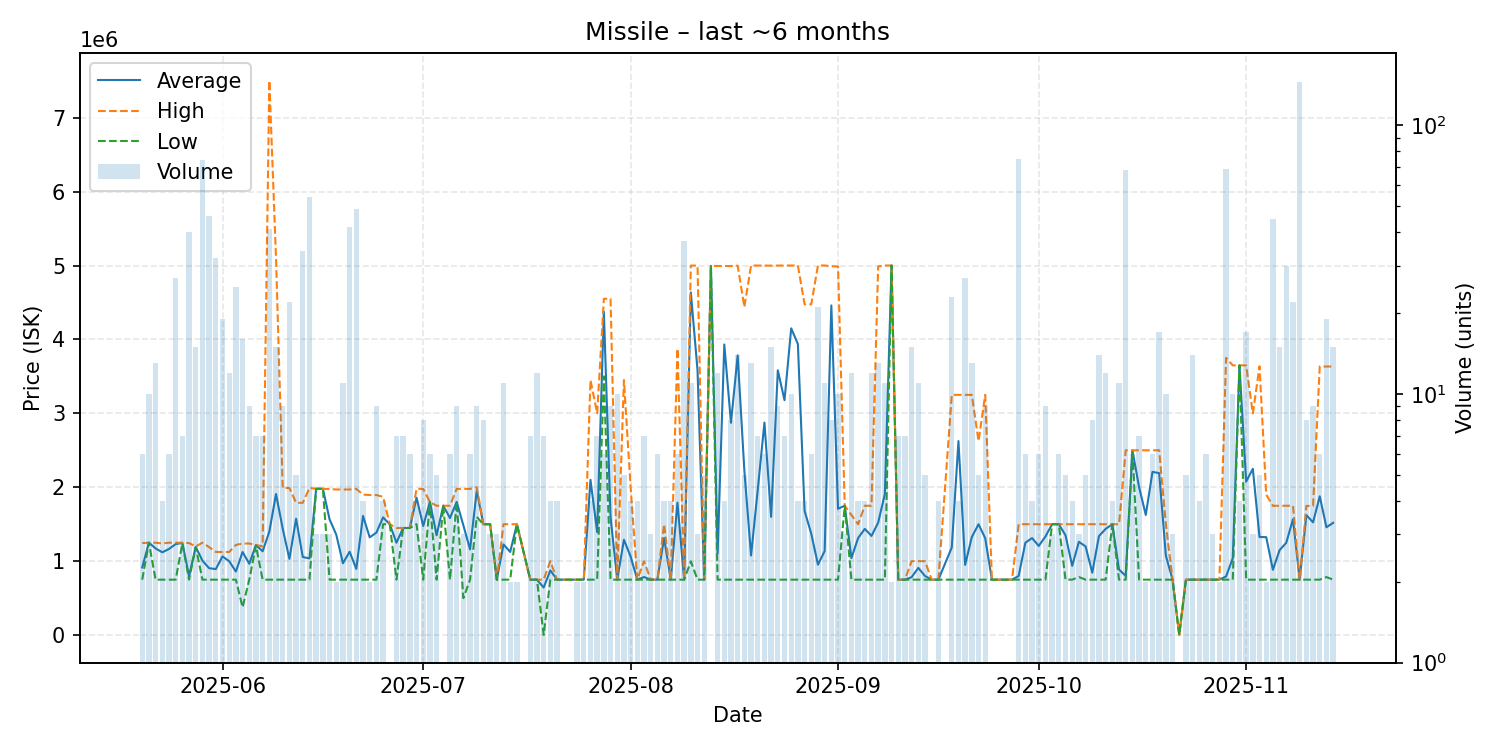

The file beside this chart, header and first rows:
date, average, highest, lowest, order_count, volume
2025-05-20, 915000, 1245000, 750000, 4, 6
2025-05-21, 1250000, 1250000, 1250000, 9, 10
2025-05-22, 1173000, 1250000, 750000, 12, 13
2025-05-23, 1120000, 1240000, 750000, 4, 4
2025-05-24, 1165000, 1250000, 750000, 6, 6
2025-05-25, 1231111, 1250000, 750000, 12, 27
2025-05-26, 1247143, 1250000, 1240000, 6, 7
2025-05-27, 799250, 1245000, 750000, 10, 40
2025-05-28, 1192667, 1200000, 1190000, 6, 15
2025-05-29, 1007027, 1250000, 750000, 16, 74
2025-05-30, 905109, 1190000, 750000, 12, 46
2025-05-31, 892969, 1125000, 750000, 10, 32
2025-06-01, 1064316, 1124000, 750000, 17, 19
2025-06-02, 999333, 1124000, 750000, 8, 12
2025-06-03, 859720, 1220000, 750000, 10, 25
2025-06-04, 1124065, 1239000, 376516, 10, 16
2025-06-05, 965222, 1239000, 750000, 8, 9
2025-06-06, 1218000, 1219000, 1210000, 6, 7
2025-06-07, 1134143, 1200000, 750000, 7, 7
2025-06-08, 1399707, 7500000, 750000, 19, 41
2025-06-09, 1909267, 5099500, 750000, 9, 15
2025-06-10, 1438889, 1990000, 750000, 8, 9
2025-06-11, 1031364, 1990000, 750000, 11, 22
2025-06-12, 1574000, 1790000, 750000, 5, 5
2025-06-13, 1055882, 1790000, 750000, 10, 34
2025-06-14, 1037407, 1990000, 750000, 19, 54
2025-06-15, 1980000, 1980000, 1980000, 3, 3
2025-06-16, 1980000, 1980000, 1980000, 3, 3
2025-06-17, 1566667, 1975000, 750000, 3, 3
2025-06-18, 1360000, 1970000, 750000, 2, 2
2025-06-19, 971818, 1970000, 750000, 5, 11
2025-06-20, 1127810, 1970000, 750000, 9, 42
2025-06-21, 895267, 1978000, 750000, 12, 49
2025-06-22, 1612500, 1900000, 750000, 4, 4
2025-06-23, 1322500, 1895000, 750000, 2, 2
2025-06-24, 1386111, 1895000, 750000, 9, 9
2025-06-25, 1592500, 1870000, 1500000, 4, 4
2025-06-26, 1500000, 1500000, 1500000, 1, 1
2025-06-27, 1249571, 1449000, 750000, 6, 7
2025-06-28, 1449000, 1449000, 1449000, 7, 7
2025-06-29, 1449333, 1450000, 1449000, 6, 6
2025-06-30, 1859750, 1979000, 1501000, 4, 4
2025-07-01, 1476262, 1977000, 750000, 7, 8
2025-07-02, 1800000, 1800000, 1800000, 2, 6
2025-07-03, 1350000, 1750000, 750000, 5, 5
2025-07-04, 1750000, 1750000, 1750000, 1, 1
2025-07-05, 1583333, 1750000, 750000, 6, 6
2025-07-06, 1802000, 1978000, 1800000, 6, 9
2025-07-07, 1485333, 1978000, 500000, 3, 3
2025-07-08, 1159333, 1978000, 750000, 5, 6
2025-07-09, 1951000, 2000000, 1599000, 7, 9
2025-07-10, 1499750, 1500000, 1498000, 4, 8
2025-07-11, 1500000, 1500000, 1500000, 3, 3
2025-07-12, 750000, 750000, 750000, 3, 3
2025-07-13, 1227273, 1500000, 750000, 11, 11
2025-07-14, 1125000, 1500000, 750000, 2, 2
2025-07-15, 1500000, 1500000, 1500000, 2, 2
2025-07-17, 750000, 750000, 750000, 3, 7
2025-07-18, 750000, 750000, 750000, 5, 12
2025-07-19, 643292, 750000, 3045, 5, 7
... 115 more rows
